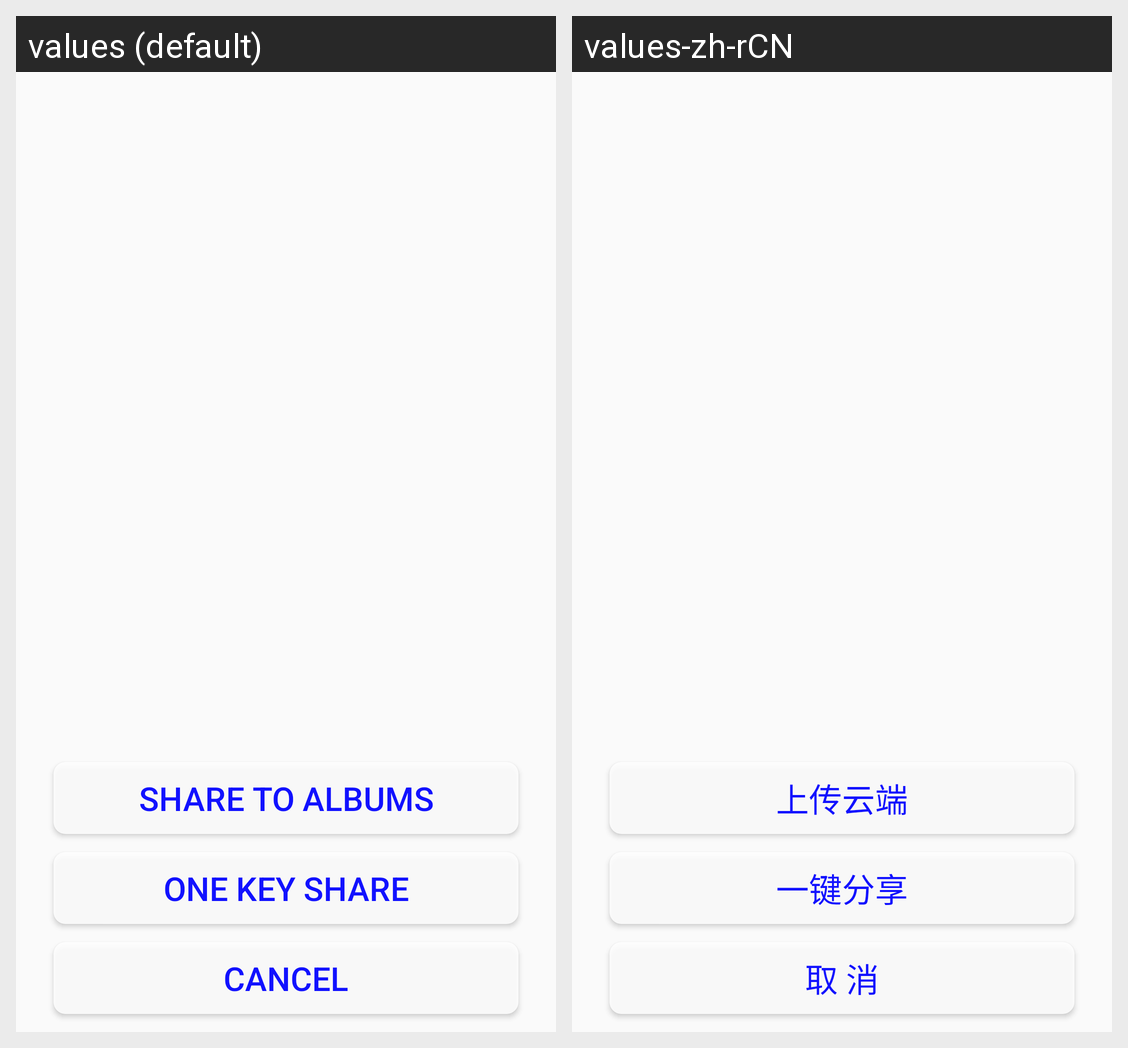

Strings drawn on this Android screen and how each of the app's shown locales translates them:
Android screen res/layout/option_popuwindow_left.xml rendered under 2 locales, left to right: values (default), values-zh-rCN. Device: Nexus 5 (rendered at 1080×1920; each locale shown at half size, 540×960, under a caption strip naming it); theme AppTheme.
Strings drawn on this screen, with the default value and each locale's value (text and hints the layout hard-codes, and strings that could not be matched under every locale, appear in the picture but are not listed):

share_Album
  values: Share to Albums
  values-zh-rCN: 上传云端

one_key_share
  values: One Key Share
  values-zh-rCN: 一键分享

delete_cancel
  values: Cancel
  values-zh-rCN: 取 消
